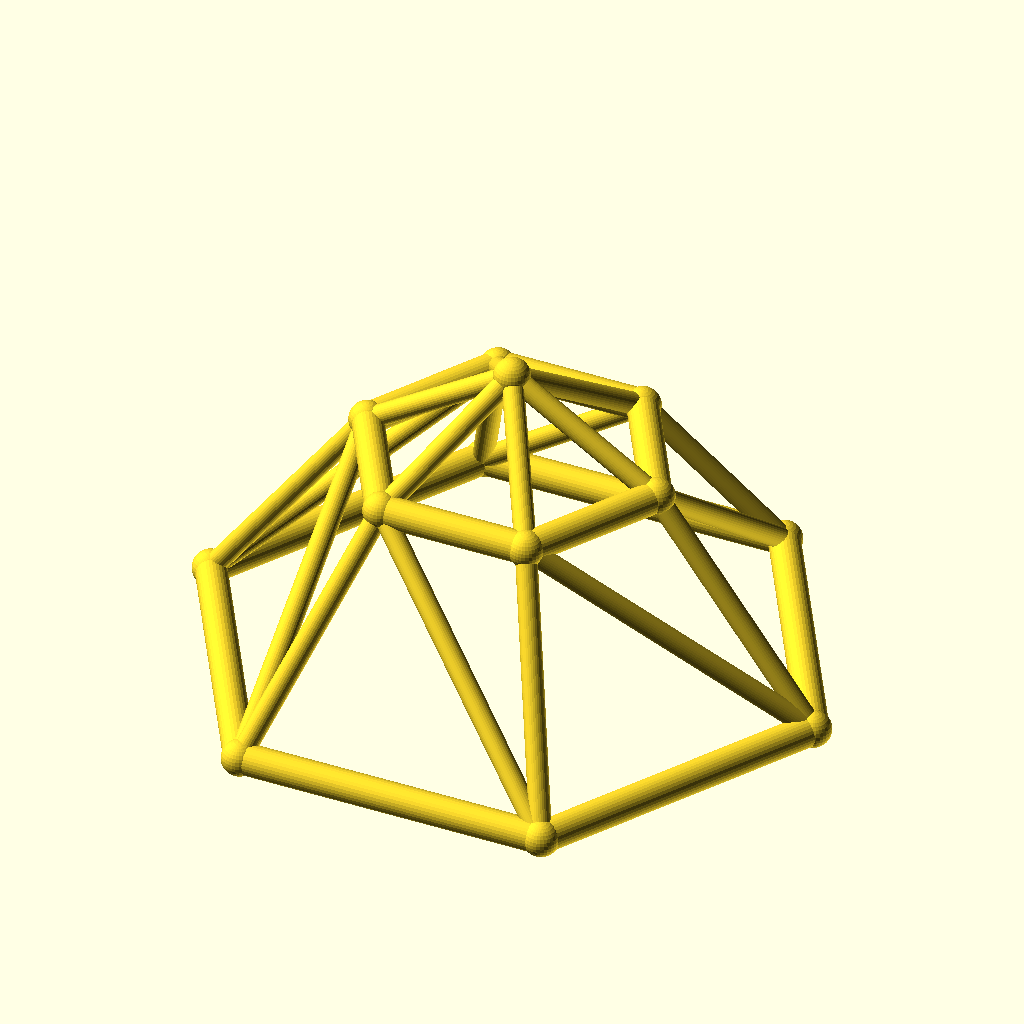
Cell 1: rendered with the file's own defaults.
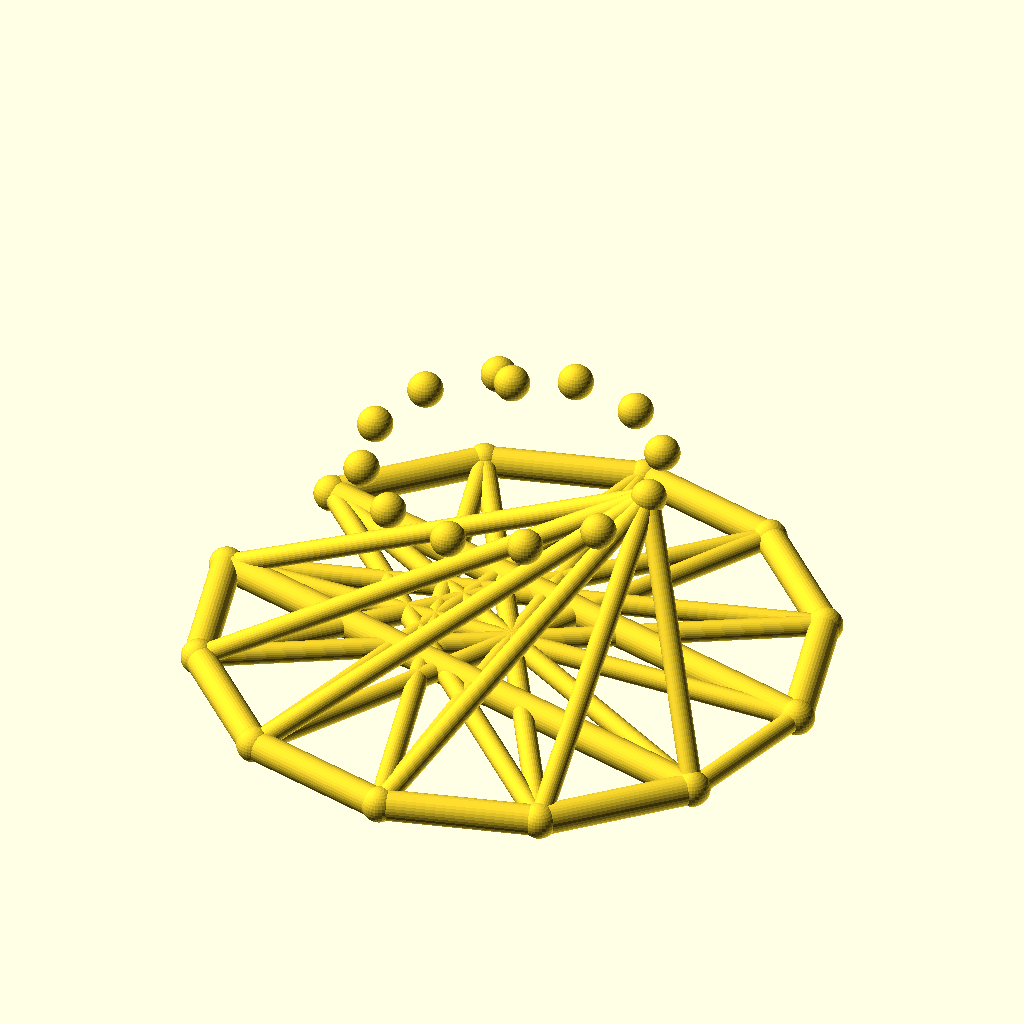
Cell 2 — sides set to 12, the other parameters unchanged.
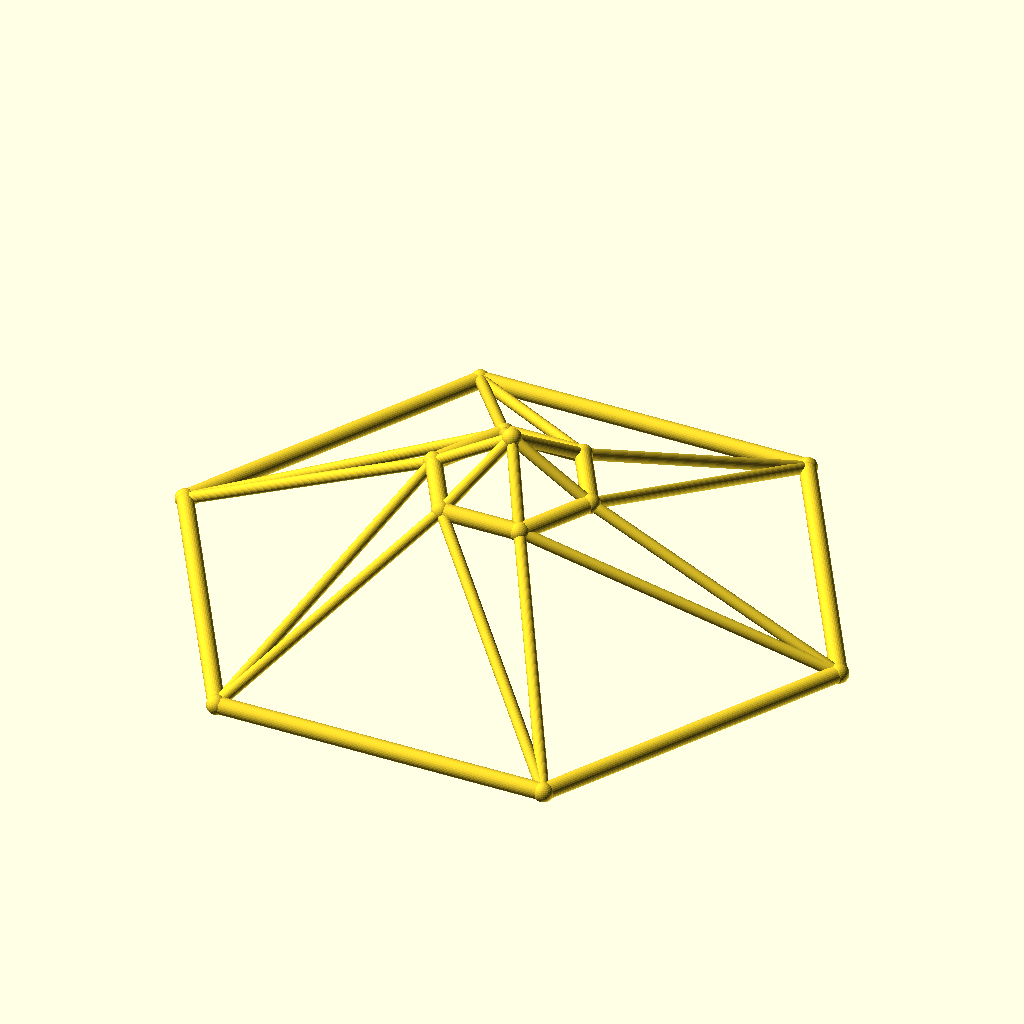
Cell 3 — base_r set to 100, the other parameters unchanged.
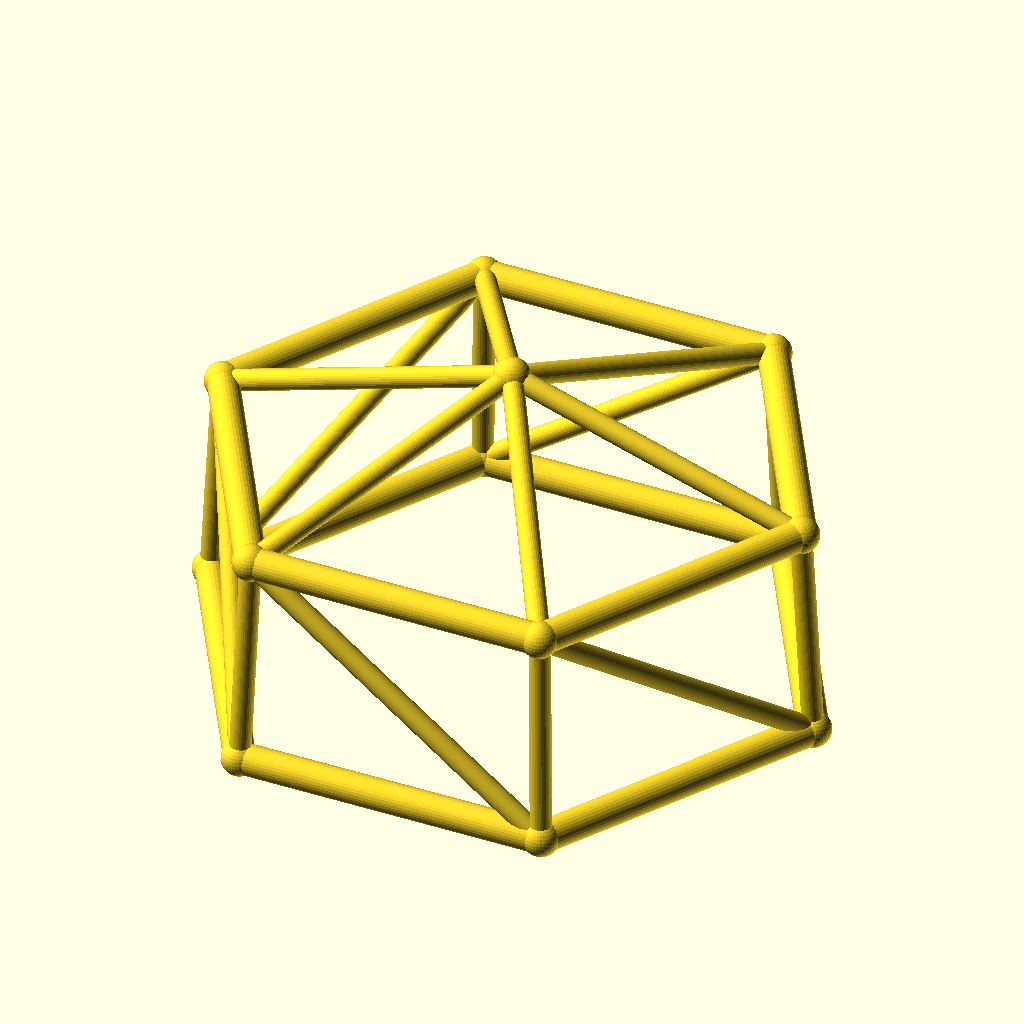
Cell 4: the same model with top_r = 48.
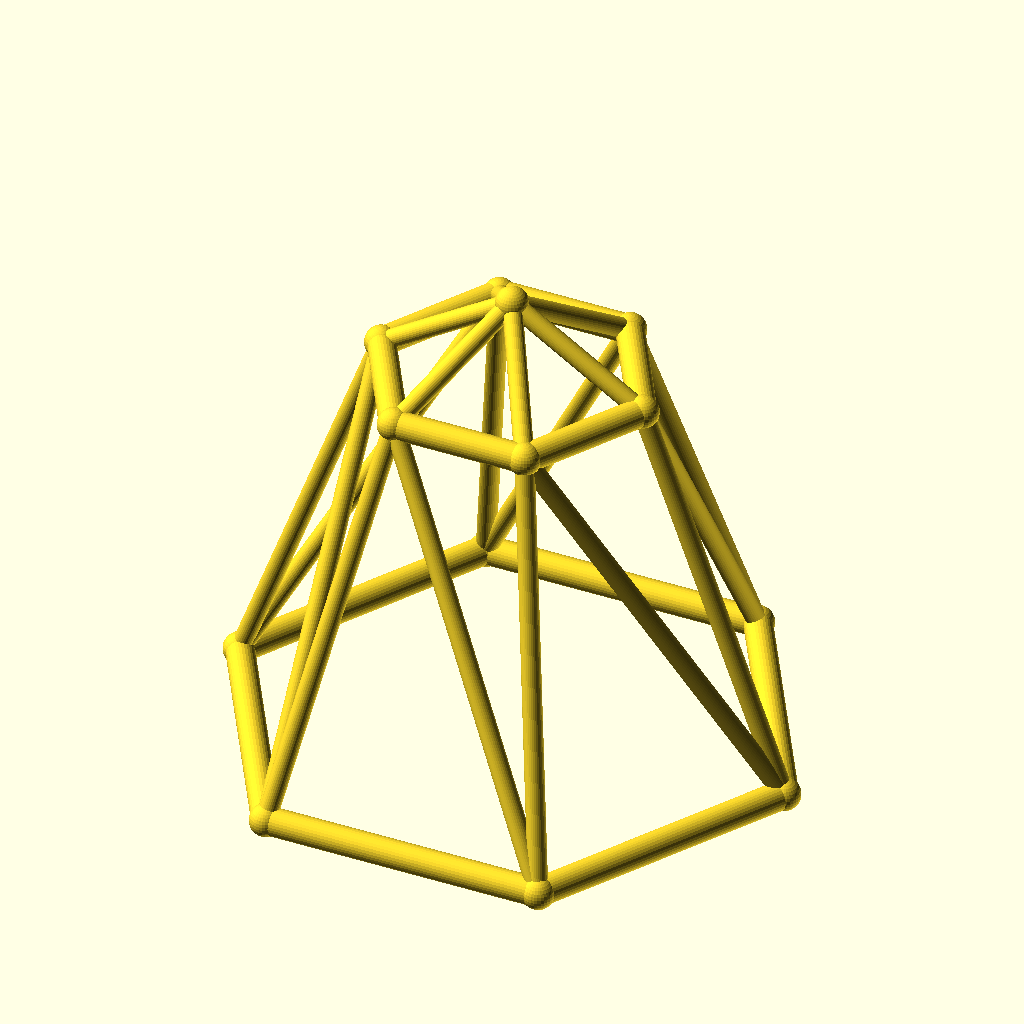
Cell 5: the same model with ring_h = 70.
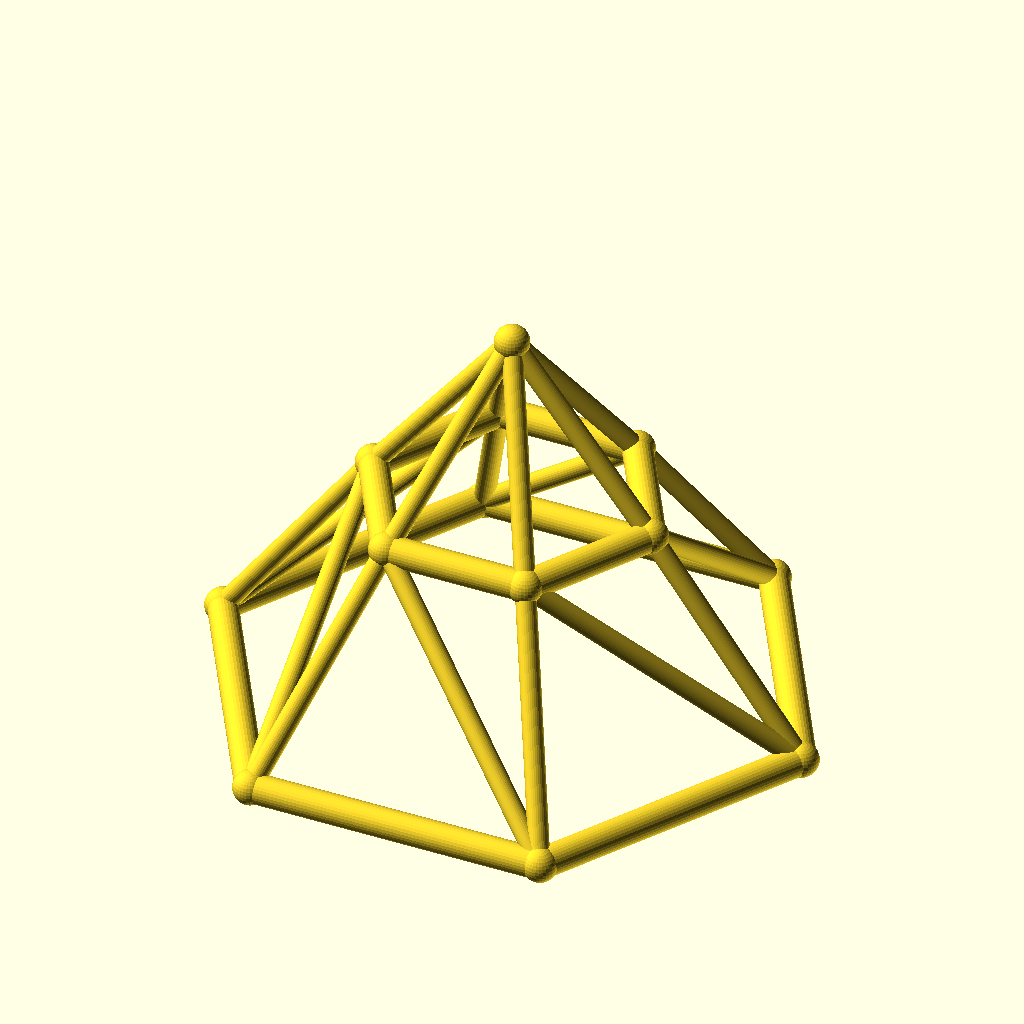
Cell 6: the same model with rise = 30.
The same orthographic view direction (rotation 55°, 0°, 25°; colour scheme Cornfield) for every cell, with the view re-fitted per cell, so scale and position can differ between cells.
Source of the model, optional_data/data/wire3/geodome/scene_0102.scad:
$fn = 32;

// ----------------------------------------------------------------------
// Geodesic dome: 6-gon rings, base R50, top R24
// ----------------------------------------------------------------------

// --- parameters (mm) ---
sides = 6;                // polygon order of both rings
base_r = 50;              // base ring radius
top_r = 24;               // top ring radius
ring_h = 35;              // height of the top ring
rise = 15;                // apex rise above the top ring
twist = 0;                // angular offset of the top ring, degrees
chord_r = 2.5;            // ring member radius
brace_r = 1.7;            // web member radius
joint_r = 2.9;            // joint ball radius

bbox_x = 105.8;  // overall X, joints included
bbox_y = 92.4;  // overall Y, joints included
bbox_z = 55.8;  // overall Z, joints included
chord_d = 2 * chord_r;  // ring stock diameter
brace_d = 2 * brace_r;  // web stock diameter
apex_z = ring_h + rise;  // apex height
nodes = concat([for (i = [0 : sides - 1]) [base_r * cos(i * 360 / sides), base_r * sin(i * 360 / sides), 0]], [for (i = [0 : sides - 1]) [top_r * cos(i * 360 / sides + twist), top_r * sin(i * 360 / sides + twist), ring_h]], [[0, 0, apex_z]]);

module member(a, b, r) {
  /* round stock from joint a to joint b, ends buried in the joint balls */
  d = b - a;
  length = norm(d);
  translate(a) rotate([0, acos(d[2] / length), atan2(d[1], d[0])])
    cylinder(h = length, r = r);
}

module joint(p, r) {
  /* ball at the joint centre, fatter than every member meeting there */
  translate(p) sphere(r = r);
}

/* members - each call is one graph edge */
member(nodes[0], nodes[1], chord_r);
member(nodes[1], nodes[2], chord_r);
member(nodes[2], nodes[3], chord_r);
member(nodes[3], nodes[4], chord_r);
member(nodes[4], nodes[5], chord_r);
member(nodes[5], nodes[0], chord_r);
member(nodes[6], nodes[7], chord_r);
member(nodes[7], nodes[8], chord_r);
member(nodes[8], nodes[9], chord_r);
member(nodes[9], nodes[10], chord_r);
member(nodes[10], nodes[11], chord_r);
member(nodes[11], nodes[6], chord_r);
member(nodes[0], nodes[6], brace_r);
member(nodes[6], nodes[1], brace_r);
member(nodes[1], nodes[7], brace_r);
member(nodes[7], nodes[2], brace_r);
member(nodes[2], nodes[8], brace_r);
member(nodes[8], nodes[3], brace_r);
member(nodes[3], nodes[9], brace_r);
member(nodes[9], nodes[4], brace_r);
member(nodes[4], nodes[10], brace_r);
member(nodes[10], nodes[5], brace_r);
member(nodes[5], nodes[11], brace_r);
member(nodes[11], nodes[0], brace_r);
member(nodes[12], nodes[6], brace_r);
member(nodes[12], nodes[7], brace_r);
member(nodes[12], nodes[8], brace_r);
member(nodes[12], nodes[9], brace_r);
member(nodes[12], nodes[10], brace_r);
member(nodes[12], nodes[11], brace_r);

/* joint balls */
for (p = nodes) joint(p, joint_r);
Customizer parameters (derived from the source; name, type, default, range or options):
sides: number, default 6
base_r: number, default 50
top_r: number, default 24
ring_h: number, default 35
rise: number, default 15
twist: number, default 0
chord_r: number, default 2.5
brace_r: number, default 1.7
joint_r: number, default 2.9
bbox_x: number, default 105.8
bbox_y: number, default 92.4
bbox_z: number, default 55.8
